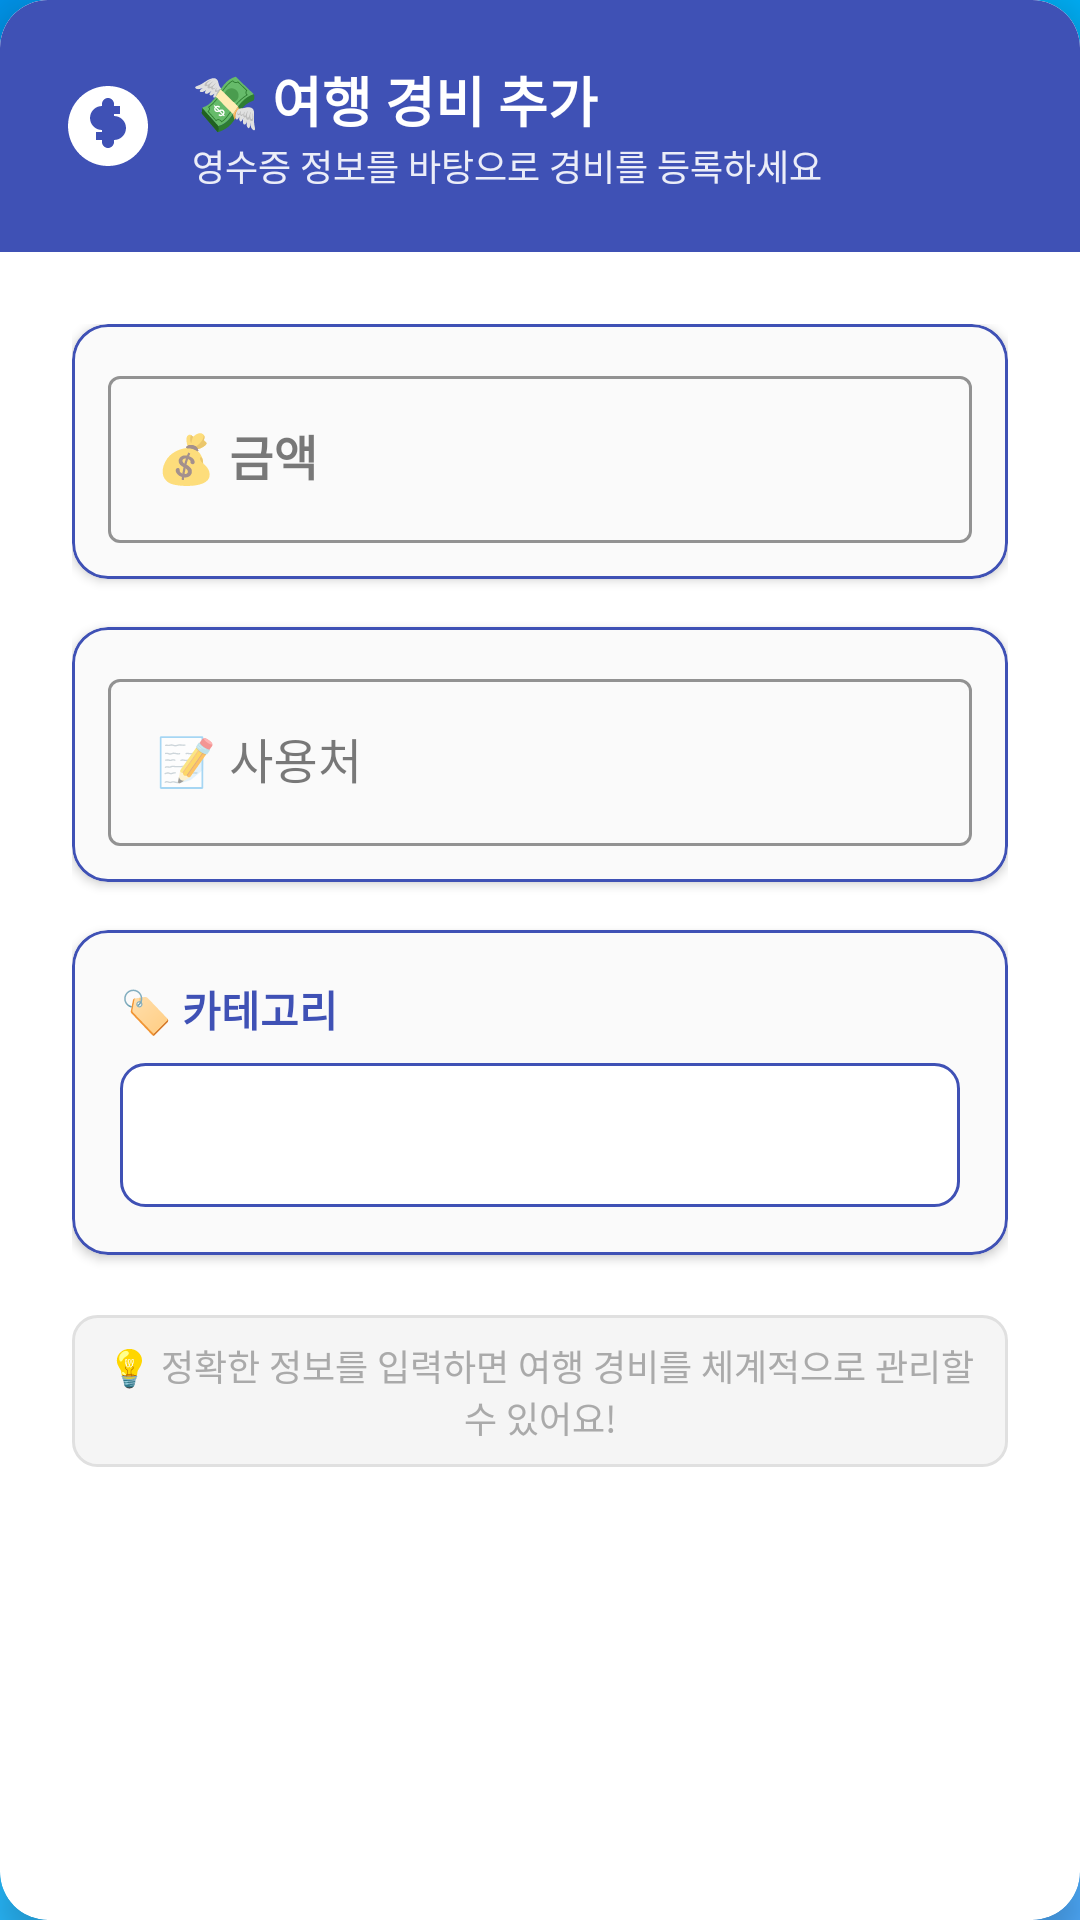

Layout XML and referenced resources for this Android screen:
<!-- AndroidManifest.xml: application theme Theme.AndApp1 -->
<!-- res/layout/dialog_add_expense.xml -->
<?xml version="1.0" encoding="utf-8"?>
<androidx.cardview.widget.CardView xmlns:android="http://schemas.android.com/apk/res/android"
    xmlns:app="http://schemas.android.com/apk/res-auto"
    android:layout_width="match_parent"
    android:layout_height="wrap_content"
    app:cardCornerRadius="16dp"
    app:cardElevation="8dp"
    android:layout_margin="16dp">

    <LinearLayout
        android:layout_width="match_parent"
        android:layout_height="wrap_content"
        android:orientation="vertical"
        android:background="@android:color/white">

        
        <LinearLayout
            android:layout_width="match_parent"
            android:layout_height="wrap_content"
            android:orientation="horizontal"
            android:background="@color/primary_color"
            android:padding="20dp"
            android:gravity="center_vertical">

            <ImageView
                android:layout_width="32dp"
                android:layout_height="32dp"
                android:src="@drawable/ic_money"
                android:tint="@android:color/white"
                android:layout_marginEnd="12dp" />

            <LinearLayout
                android:layout_width="0dp"
                android:layout_height="wrap_content"
                android:layout_weight="1"
                android:orientation="vertical">

                <TextView
                    android:layout_width="wrap_content"
                    android:layout_height="wrap_content"
                    android:text="💸 여행 경비 추가"
                    android:textColor="@android:color/white"
                    android:textSize="18sp"
                    android:textStyle="bold" />

                <TextView
                    android:layout_width="wrap_content"
                    android:layout_height="wrap_content"
                    android:text="영수증 정보를 바탕으로 경비를 등록하세요"
                    android:textColor="@android:color/white"
                    android:textSize="12sp"
                    android:alpha="0.9" />

            </LinearLayout>

        </LinearLayout>

        
        <LinearLayout
            android:layout_width="match_parent"
            android:layout_height="wrap_content"
            android:orientation="vertical"
            android:padding="24dp">

            
            <com.google.android.material.card.MaterialCardView
                android:layout_width="match_parent"
                android:layout_height="wrap_content"
                android:layout_marginBottom="16dp"
                app:cardCornerRadius="12dp"
                app:cardElevation="2dp"
                app:strokeColor="@color/primary_color"
                app:strokeWidth="1dp">

                <com.google.android.material.textfield.TextInputLayout
                    style="@style/Widget.MaterialComponents.TextInputLayout.OutlinedBox"
                    android:layout_width="match_parent"
                    android:layout_height="wrap_content"
                    android:layout_margin="12dp"
                    android:hint="💰 금액"
                    app:hintTextColor="@color/primary_color"
                    app:boxStrokeColor="@color/primary_color">

                    <com.google.android.material.textfield.TextInputEditText
                        android:id="@+id/editTextAmount"
                        android:layout_width="match_parent"
                        android:layout_height="wrap_content"
                        android:inputType="number"
                        android:textSize="16sp"
                        android:textStyle="bold" />

                </com.google.android.material.textfield.TextInputLayout>

            </com.google.android.material.card.MaterialCardView>

            
            <com.google.android.material.card.MaterialCardView
                android:layout_width="match_parent"
                android:layout_height="wrap_content"
                android:layout_marginBottom="16dp"
                app:cardCornerRadius="12dp"
                app:cardElevation="2dp"
                app:strokeColor="@color/primary_color"
                app:strokeWidth="1dp">

                <com.google.android.material.textfield.TextInputLayout
                    style="@style/Widget.MaterialComponents.TextInputLayout.OutlinedBox"
                    android:layout_width="match_parent"
                    android:layout_height="wrap_content"
                    android:layout_margin="12dp"
                    android:hint="📝 사용처"
                    app:hintTextColor="@color/primary_color"
                    app:boxStrokeColor="@color/primary_color">

                    <com.google.android.material.textfield.TextInputEditText
                        android:id="@+id/editTextDescription"
                        android:layout_width="match_parent"
                        android:layout_height="wrap_content"
                        android:inputType="text"
                        android:textSize="16sp" />

                </com.google.android.material.textfield.TextInputLayout>

            </com.google.android.material.card.MaterialCardView>

            
            <com.google.android.material.card.MaterialCardView
                android:layout_width="match_parent"
                android:layout_height="wrap_content"
                android:layout_marginBottom="20dp"
                app:cardCornerRadius="12dp"
                app:cardElevation="2dp"
                app:strokeColor="@color/primary_color"
                app:strokeWidth="1dp">

                <LinearLayout
                    android:layout_width="match_parent"
                    android:layout_height="wrap_content"
                    android:orientation="vertical"
                    android:padding="16dp">

                    <TextView
                        android:layout_width="match_parent"
                        android:layout_height="wrap_content"
                        android:text="🏷️ 카테고리"
                        android:textSize="14sp"
                        android:textColor="@color/primary_color"
                        android:textStyle="bold"
                        android:layout_marginBottom="8dp" />

                    <Spinner
                        android:id="@+id/spinnerCategory"
                        android:layout_width="match_parent"
                        android:layout_height="48dp"
                        android:background="@drawable/spinner_background"
                        android:padding="12dp" />

                </LinearLayout>

            </com.google.android.material.card.MaterialCardView>

            
            <TextView
                android:layout_width="match_parent"
                android:layout_height="wrap_content"
                android:text="💡 정확한 정보를 입력하면 여행 경비를 체계적으로 관리할 수 있어요!"
                android:textSize="12sp"
                android:textColor="@android:color/darker_gray"
                android:gravity="center"
                android:padding="8dp"
                android:background="@drawable/help_text_background"
                android:drawablePadding="8dp" />

        </LinearLayout>

    </LinearLayout>

</androidx.cardview.widget.CardView>
<!-- resources referenced by this layout -->
<resources>
  <color name="primary_color">#3F51B5</color>
  <!-- drawable help_text_background (drawable) -->
  <?xml version="1.0" encoding="utf-8"?>
  <shape xmlns:android="http://schemas.android.com/apk/res/android">
      <solid android:color="#F5F5F5" />
      <corners android:radius="8dp" />
      <stroke 
          android:width="1dp" 
          android:color="#E0E0E0" />
  </shape>
  <!-- drawable ic_money (drawable) -->
  <vector xmlns:android="http://schemas.android.com/apk/res/android"
      android:width="24dp"
      android:height="24dp"
      android:viewportWidth="24"
      android:viewportHeight="24"
      android:tint="?attr/colorOnSurface">
    <path
        android:fillColor="@android:color/white"
        android:pathData="M12,2C6.48,2 2,6.48 2,12s4.48,10 10,10 10,-4.48 10,-10S17.52,2 12,2zM13.5,16c0,0.83 -0.67,1.5 -1.5,1.5s-1.5,-0.67 -1.5,-1.5v-0.5H9v-2h1.5V13c-1.66,0 -3,-1.34 -3,-3s1.34,-3 3,-3V6.5c0,-0.83 0.67,-1.5 1.5,-1.5s1.5,0.67 1.5,1.5V7H15v2h-1.5V9.5c1.66,0 3,1.34 3,3s-1.34,3 -3,3V16z"/>
  </vector>
  <!-- drawable spinner_background (drawable) -->
  <?xml version="1.0" encoding="utf-8"?>
  <shape xmlns:android="http://schemas.android.com/apk/res/android">
      <solid android:color="@android:color/white" />
      <stroke 
          android:width="1dp" 
          android:color="@color/primary_color" />
      <corners android:radius="8dp" />
      <padding 
          android:left="12dp" 
          android:top="8dp" 
          android:right="12dp" 
          android:bottom="8dp" />
  </shape>
  <style name="Theme.AndApp1" parent="Theme.MaterialComponents.DayNight.NoActionBar">
          
          <item name="colorPrimary">@color/primary_color</item>
          <item name="colorPrimaryVariant">@color/primary_variant</item>
          <item name="colorOnPrimary">@android:color/white</item>
  
          <item name="colorSecondary">@color/secondary_color</item>
          <item name="colorSecondaryVariant">@color/secondary_variant</item>
          <item name="colorOnSecondary">@android:color/black</item>
  
          <item name="colorSurface">@color/surface_color</item>
          <item name="colorOnSurface">@color/on_surface</item>
  
          <item name="colorError">@color/error_color</item>
          <item name="colorOnError">@color/on_error</item>
  
          
          <item name="textAppearanceCaption">@style/TextAppearance.MaterialComponents.Caption</item>
          <item name="textAppearanceBody1">@style/TextAppearance.MaterialComponents.Body1</item>
          <item name="textAppearanceBody2">@style/TextAppearance.MaterialComponents.Body2</item>
          <item name="textAppearanceSubtitle1">@style/TextAppearance.MaterialComponents.Subtitle1</item>
          <item name="textAppearanceSubtitle2">@style/TextAppearance.MaterialComponents.Subtitle2</item>
  
          
          <item name="android:windowLightStatusBar" tools:targetApi="m">true</item>
          <item name="android:statusBarColor" tools:targetApi="l">@android:color/transparent</item>
  
          
          <item name="android:windowBackground">@drawable/background_gradient</item>
      </style>
  <color name="primary_variant">#303F9F</color>
  <color name="secondary_color">#FF4081</color>
  <color name="secondary_variant">#E91E63</color>
  <color name="surface_color">#FAFAFA</color>
  <color name="on_surface">#212121</color>
  <color name="error_color">#F44336</color>
  <color name="on_error">#FFFFFF</color>
  <!-- drawable background_gradient (drawable) -->
  <?xml version="1.0" encoding="utf-8"?>
  <shape xmlns:android="http://schemas.android.com/apk/res/android">
      <gradient
          android:startColor="#4facfe"
          android:centerColor="#00c9ff"
          android:endColor="#0093E9"
          android:angle="135"
          android:type="linear" />
  </shape>
</resources>
